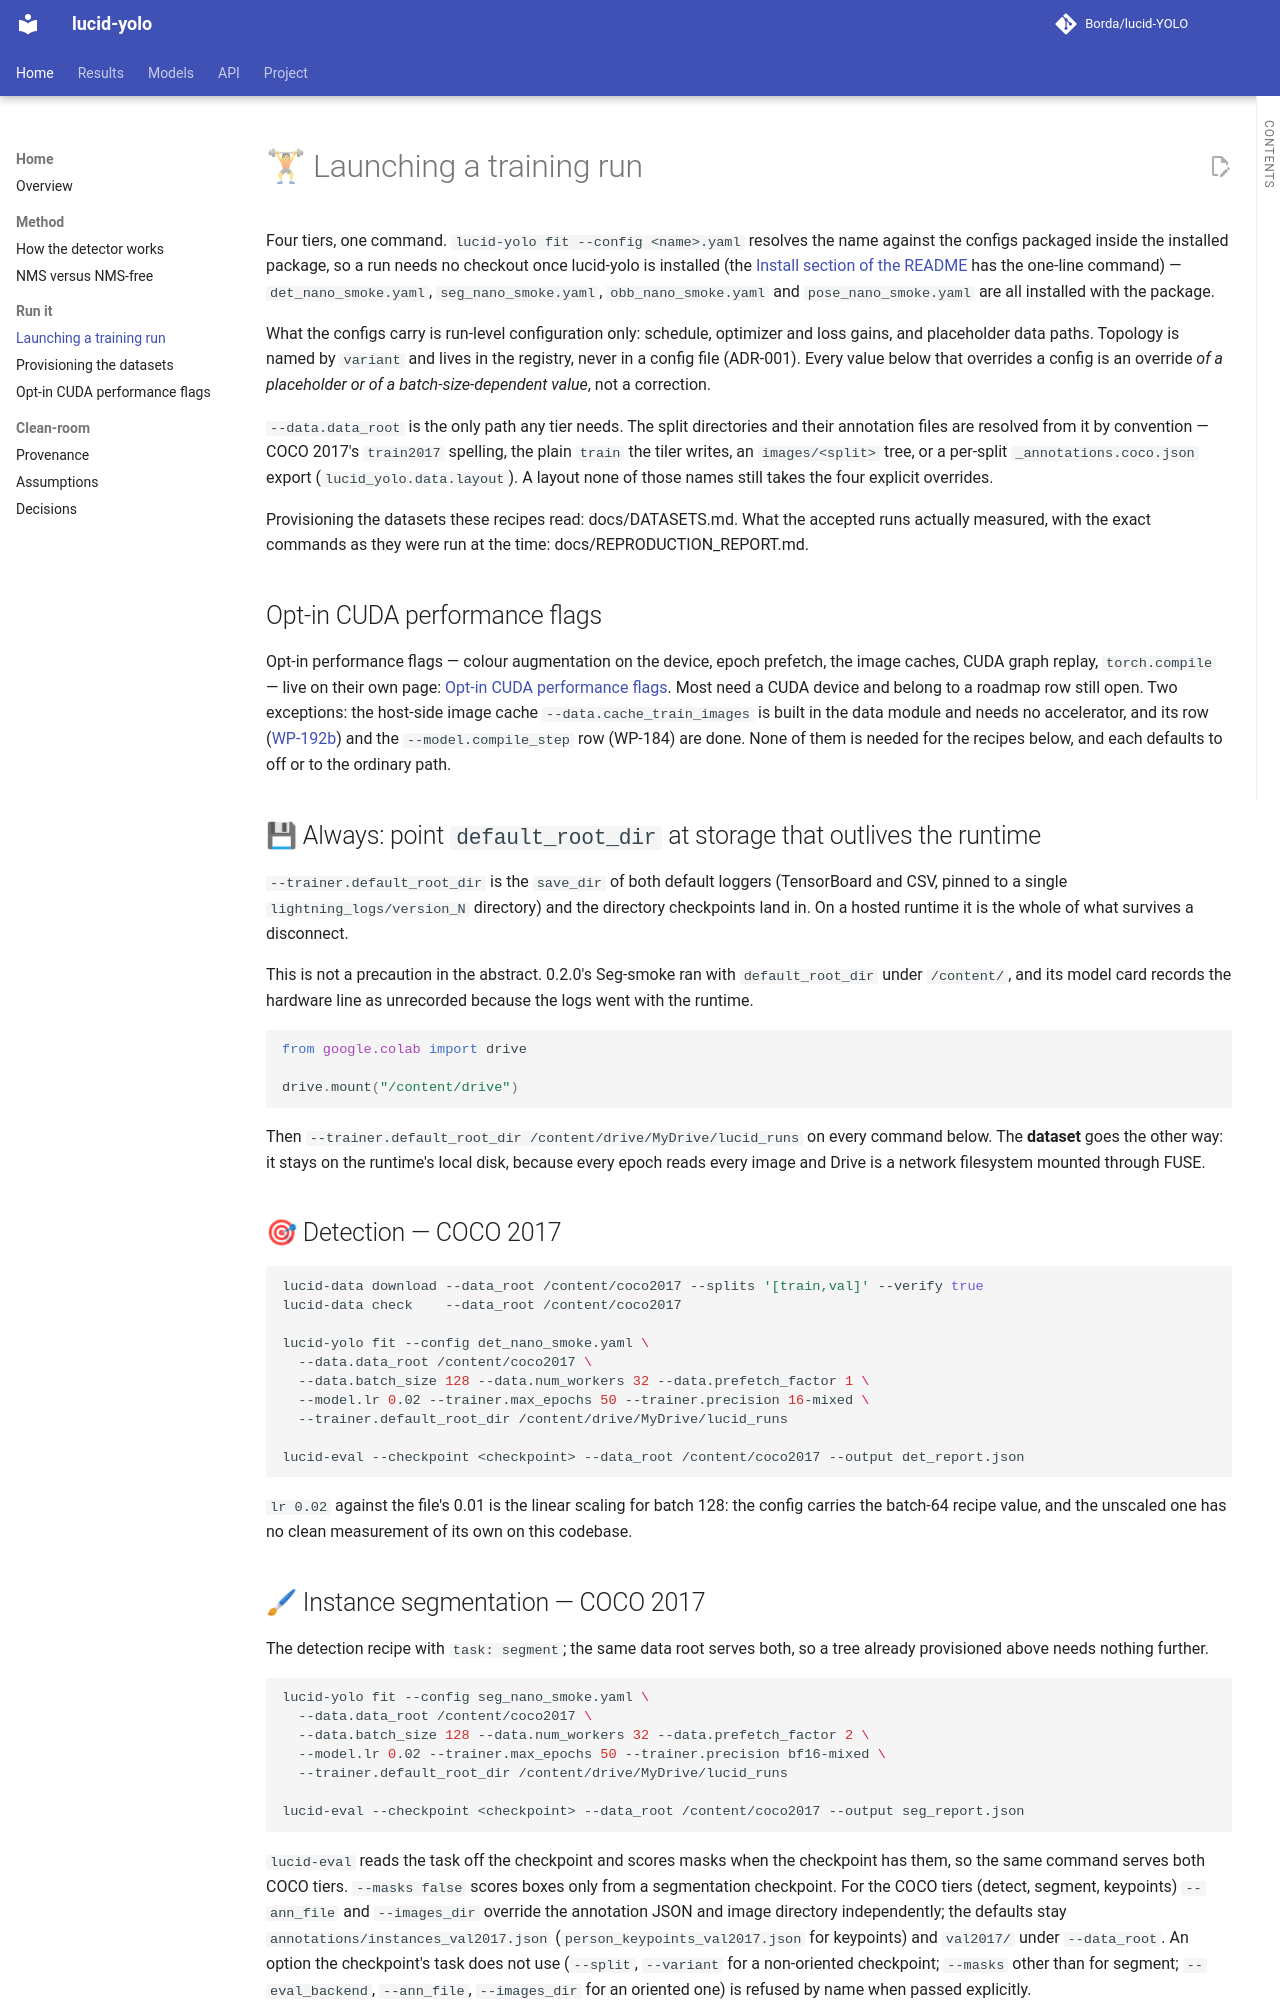

repository: Borda/lucid-YOLO · page: TRAINING/index.html · generator: mkdocs

# 🏋 Launching a training run

Four tiers, one command. `lucid-yolo fit --config <name>.yaml` resolves the name against the configs packaged inside the installed package, so a run needs no checkout once lucid-yolo is installed (the [Install section of the README](https://github.com/Borda/lucid-YOLO#install) has the one-line command) — `det_nano_smoke.yaml`, `seg_nano_smoke.yaml`, `obb_nano_smoke.yaml` and `pose_nano_smoke.yaml` are all installed with the package.

What the configs carry is run-level configuration only: schedule, optimizer and loss gains, and placeholder data paths. Topology is named by `variant` and lives in the registry, never in a config file (ADR-001). Every value below that overrides a config is an override *of a placeholder or of a batch-size-dependent value*, not a correction.

`--data.data_root` is the only path any tier needs. The split directories and their annotation files are resolved from it by convention — COCO 2017's `train2017` spelling, the plain `train` the tiler writes, an `images/<split>` tree, or a per-split `_annotations.coco.json` export (`lucid_yolo.data.layout`). A layout none of those names still takes the four explicit overrides.

Provisioning the datasets these recipes read: docs/DATASETS.md. What the accepted runs actually measured, with the exact commands as they were run at the time: docs/REPRODUCTION_REPORT.md.

## Opt-in CUDA performance flags

Opt-in performance flags — colour augmentation on the device, epoch prefetch, the image caches, CUDA graph replay, `torch.compile` — live on their own page: [Opt-in CUDA performance flags](advanced/cuda-performance.md). Most need a CUDA device and belong to a roadmap row still open. Two exceptions: the host-side image cache `--data.cache_train_images` is built in the data module and needs no accelerator, and its row ([WP-192b](work_packages/wp-192b.md)) and the `--model.compile_step` row (WP-184) are done. None of them is needed for the recipes below, and each defaults to off or to the ordinary path.

## 💾 Always: point `default_root_dir` at storage that outlives the runtime

`--trainer.default_root_dir` is the `save_dir` of both default loggers (TensorBoard and CSV, pinned to a single `lightning_logs/version_N` directory) and the directory checkpoints land in. On a hosted runtime it is the whole of what survives a disconnect.

This is not a precaution in the abstract. 0.2.0's Seg-smoke ran with `default_root_dir` under `/content/`, and its model card records the hardware line as unrecorded because the logs went with the runtime.

```python
from google.colab import drive

drive.mount("/content/drive")
```

Then `--trainer.default_root_dir /content/drive/MyDrive/lucid_runs` on every command below. The **dataset** goes the other way: it stays on the runtime's local disk, because every epoch reads every image and Drive is a network filesystem mounted through FUSE.

## 🎯 Detection — COCO 2017

```bash
lucid-data download --data_root /content/coco2017 --splits '[train,val]' --verify true
lucid-data check    --data_root /content/coco2017

lucid-yolo fit --config det_nano_smoke.yaml \
  --data.data_root /content/coco2017 \
  --data.batch_size 128 --data.num_workers 32 --data.prefetch_factor 1 \
  --model.lr 0.02 --trainer.max_epochs 50 --trainer.precision 16-mixed \
  --trainer.default_root_dir /content/drive/MyDrive/lucid_runs

lucid-eval --checkpoint <checkpoint> --data_root /content/coco2017 --output det_report.json
```

`lr 0.02` against the file's 0.01 is the linear scaling for batch 128: the config carries the batch-64 recipe value, and the unscaled one has no clean measurement of its own on this codebase.

## 🖌 Instance segmentation — COCO 2017

The detection recipe with `task: segment`; the same data root serves both, so a tree already provisioned above needs nothing further.

```bash
lucid-yolo fit --config seg_nano_smoke.yaml \
  --data.data_root /content/coco2017 \
  --data.batch_size 128 --data.num_workers 32 --data.prefetch_factor 2 \
  --model.lr 0.02 --trainer.max_epochs 50 --trainer.precision bf16-mixed \
  --trainer.default_root_dir /content/drive/MyDrive/lucid_runs

lucid-eval --checkpoint <checkpoint> --data_root /content/coco2017 --output seg_report.json
```

`lucid-eval` reads the task off the checkpoint and scores masks when the checkpoint has them, so the same command serves both COCO tiers. `--masks false` scores boxes only from a segmentation checkpoint. For the COCO tiers (detect, segment, keypoints) `--ann_file` and `--images_dir` override the annotation JSON and image directory independently; the defaults stay `annotations/instances_val2017.json` (`person_keypoints_val2017.json` for keypoints) and `val2017/` under `--data_root`. An option the checkpoint's task does not use (`--split`, `--variant` for a non-oriented checkpoint; `--masks` other than for segment; `--eval_backend`, `--ann_file`, `--images_dir` for an oriented one) is refused by name when passed explicitly.
